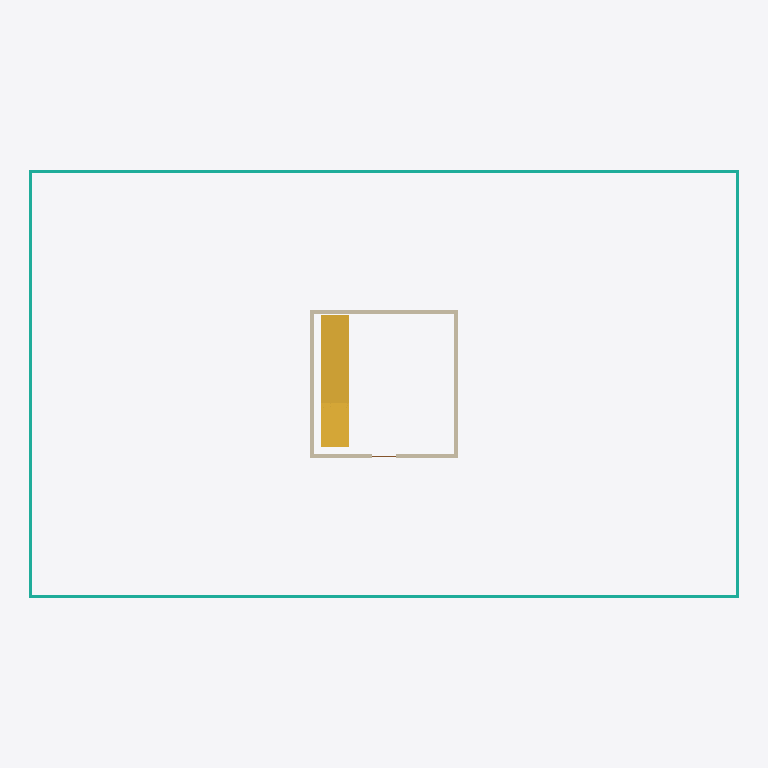
Plan cut of the same IFC building model at storey 'Level 01' (level 4.20 m, cut at 5.60 m), seen from above with north up, elements coloured by IFC class: 4 curtain walls (teal), 4 walls (beige), 1 stair (yellow). Cut surfaces are drawn darker.
Extent 36.4 m × 22.0 m × 13.9 m (x, y, z). Storeys (5): Foundation at 0.00 m; Ground at 0.00 m; Level 01 at 4.20 m; Level 02 at 8.40 m; Roof at 12.60 m. Elements (39): 16 IfcWall, 12 IfcCurtainWall, 4 IfcRailing, 3 IfcDoor, 3 IfcStair, 1 IfcRoof.

HEADER;
FILE_DESCRIPTION(('ViewDefinition[DesignTransferView]'),'2;1');
FILE_NAME('BCN-IVO-ZZ-XX-M3-A-0001.ifc','2026-09-28T00:00:00+00:00',('IFC Viewer Online'),('IFC Viewer Online'),'IfcOpenShell 0.8.6-alpha260809','Bonsai 0.8.6-alpha260809-f05dd4a (Blender 4.5.12','IFC Viewer Online');
FILE_SCHEMA(('IFC4'));
ENDSEC;
DATA;
#1=IFCPROJECT('1XkzU2wTbTbBzr1HqaQEEe',$,'Poblenou Pavilion - Architecture','Architectural model - envelope, core, circulation and spaces','Reference model','Poblenou Pavilion - reference federated model, Barcelona 22@','REFERENCE',(#10,#22),#5);
#27=IFCSITE('2EBj5Yk61L9ho6YReoE$jp',$,'Poblenou Plot','Georeferenced to ETRS89 / UTM 31N, aligned to the Cerda grid',$,#50,$,'Barcelona 22@ - Poblenou plot',.ELEMENT.,(41,24,22,310013),(2,11,23,680963),12.5,$,$);
#33=IFCBUILDING('3yap5tUYHJYP6nuFx1$hWV',$,'Poblenou Pavilion',$,$,#56,$,'Three-storey pavilion, 36.0 x 21.6 m',.ELEMENT.,$,$,$);
#39=IFCBUILDINGSTOREY('2yTVi6afjSBg3WUIf1ikSs',$,'Foundation',$,$,#62,$,'Foundation level - pad footings',.ELEMENT.,-1.2);
#65=IFCBUILDINGSTOREY('10A0c0RKnLcuQKAAgWZogM',$,'Ground',$,$,#71,$,'Ground floor - entrance and public space',.ELEMENT.,0.0);
#72=IFCBUILDINGSTOREY('0pyzVI7q1G0P5SFMQYI54h',$,'Level 01',$,$,#78,$,'First floor - open plan office',.ELEMENT.,4.2);
#79=IFCBUILDINGSTOREY('15k2QneY9Tuu1sbXeYf_8j',$,'Level 02',$,$,#85,$,'Second floor - open plan office',.ELEMENT.,8.4);
#86=IFCBUILDINGSTOREY('2wZwMnekDN49XsZ8R7NkAu',$,'Roof',$,$,#92,$,'Roof level - plant and terrace',.ELEMENT.,12.6);
#4291=IFCSTAIR('2KjErG5_nJNuqdBfJDqV9F',$,'Core Stair - Level 01','Straight flight from Level 01 to the level above',$,#4297,$,$,$);
#1361=IFCCURTAINWALL('1s9Y89tK1QwQnzlX8XAeLI',$,'Curtain Wall South - Level 01','Unitised glazed facade, south elevation',$,#1368,$,$,$);
#1755=IFCCURTAINWALL('3ivDbM1mPOyAYXN$LM84K4',$,'Curtain Wall North - Level 01','Unitised glazed facade, north elevation',$,#1761,$,$,$);
#2148=IFCCURTAINWALL('3IvJykruTLVxlP3I9xVA1A',$,'Curtain Wall West - Level 01','Unitised glazed facade, west elevation',$,#2154,$,$,$);
#2371=IFCCURTAINWALL('0D9c7IoG5S69i1QtYjqtmX',$,'Curtain Wall East - Level 01','Unitised glazed facade, east elevation',$,#2377,$,$,$);
#4192=IFCWALL('1F7AiwF$nUheZurz0XQPJ7',$,'Core Wall North - Level 01','Blockwork core wall, Level 01',$,#4200,#4211,$,$);
#4225=IFCWALL('1cP02IdinLQARndUGYnwn6',$,'Core Wall West - Level 01','Blockwork core wall, Level 01',$,#4233,#4244,$,$);
#4258=IFCWALL('0HJtENrHzHkhYEqgEETfcJ',$,'Core Wall East - Level 01','Blockwork core wall, Level 01',$,#4266,#4277,$,$);
#4106=IFCWALL('1bJ_BortLUWRKvAK5vHE_e',$,'Core Wall South - Level 01','Blockwork core wall, Level 01',$,#4114,#4125,$,$);
ENDSEC;
